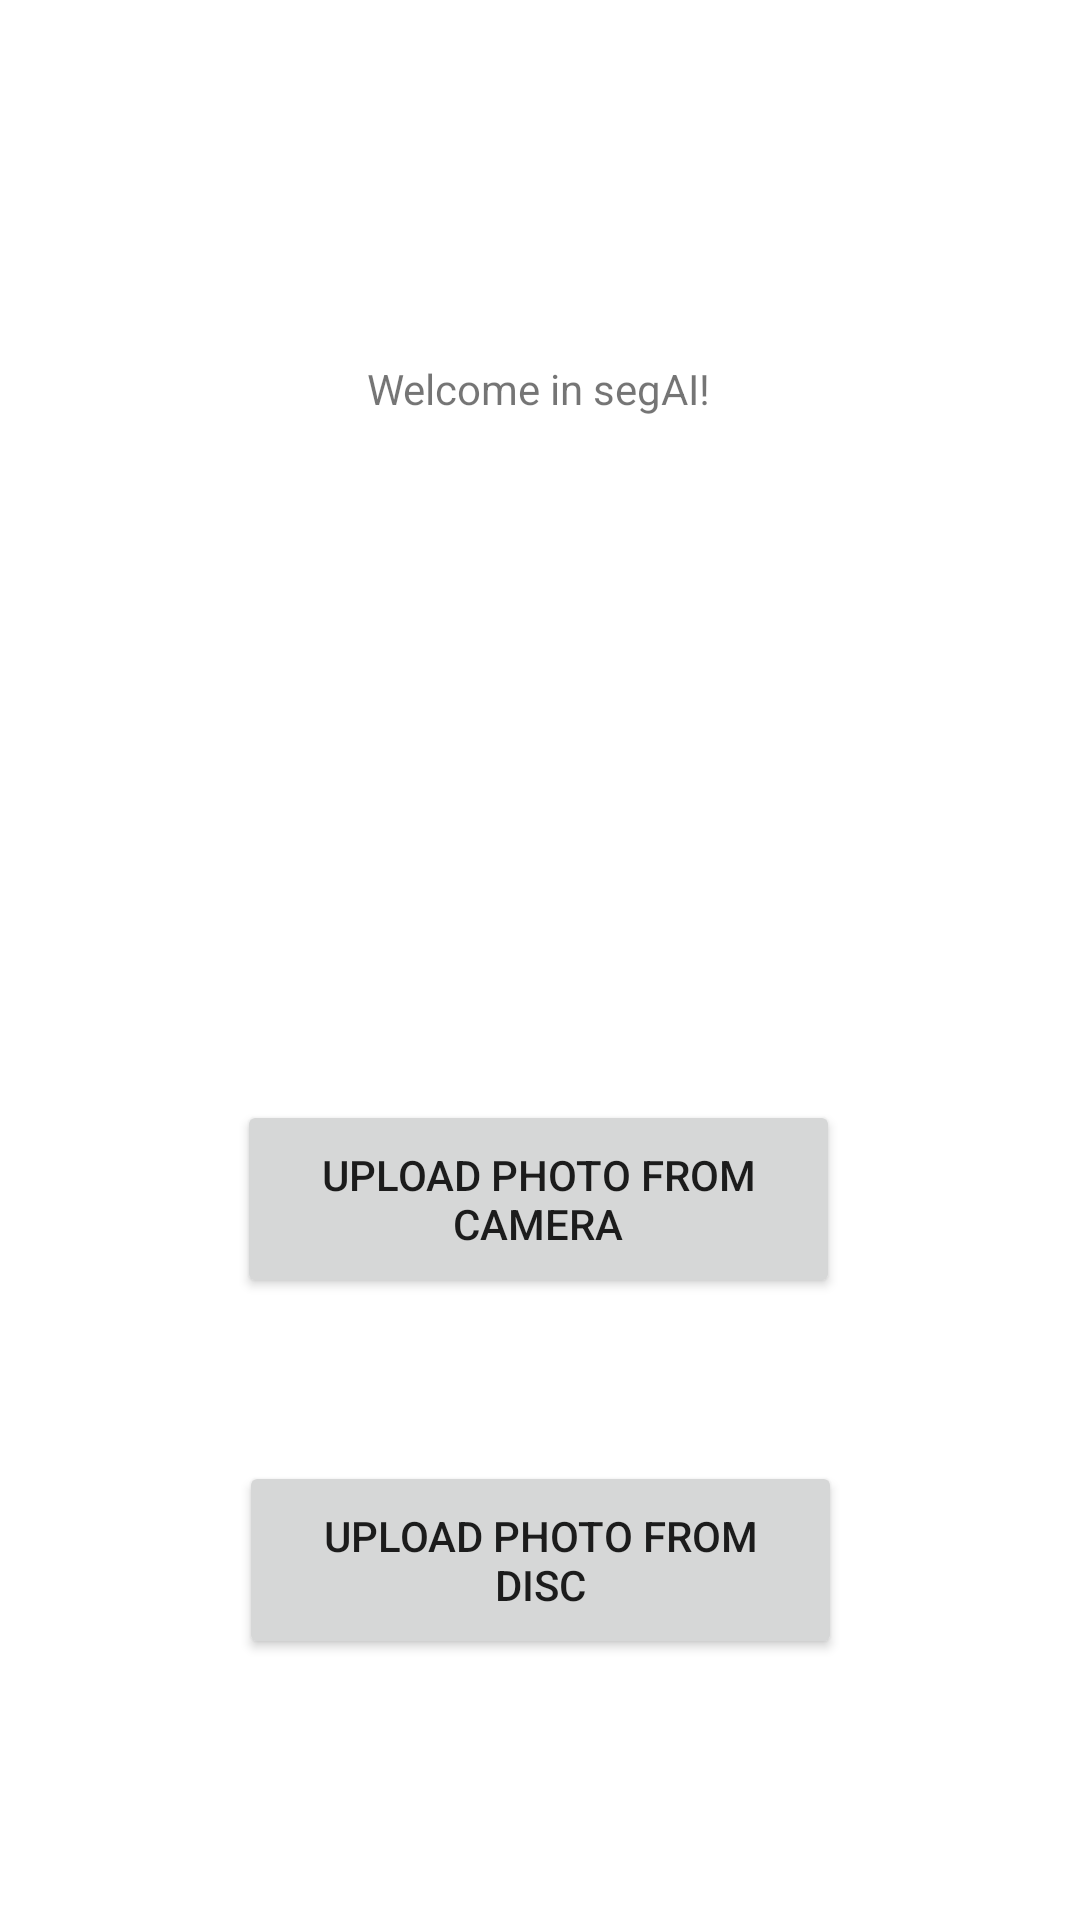

This screen was rendered from an Android layout file. Write that file and the resources it references.
<!-- AndroidManifest.xml: application theme Theme.SegAI -->
<!-- res/layout/activity_main.xml -->
<?xml version="1.0" encoding="utf-8"?>
<androidx.constraintlayout.widget.ConstraintLayout xmlns:android="http://schemas.android.com/apk/res/android"
    xmlns:app="http://schemas.android.com/apk/res-auto"
    xmlns:tools="http://schemas.android.com/tools"
    android:layout_width="match_parent"
    android:layout_height="match_parent"
    tools:context=".MainActivity">

    <TextView
        android:id="@+id/textView"
        android:layout_width="280dp"
        android:layout_height="59dp"
        android:layout_marginTop="100dp"
        android:gravity="center"
        android:text="Welcome in segAI!"
        app:layout_constraintHorizontal_bias="0.493"
        app:layout_constraintLeft_toLeftOf="parent"
        app:layout_constraintRight_toRightOf="parent"
        app:layout_constraintTop_toTopOf="parent" />

    <Button
        android:id="@+id/uploadPhotoButton"
        android:layout_width="201dp"
        android:layout_height="66dp"
        android:onClick="uploadPhoto"
        android:text="upload photo from camera"
        app:layout_constraintBottom_toBottomOf="parent"
        app:layout_constraintEnd_toEndOf="parent"
        app:layout_constraintHorizontal_bias="0.497"
        app:layout_constraintStart_toStartOf="parent"
        app:layout_constraintTop_toBottomOf="@+id/textView" />

    <Button
        android:id="@+id/uploadPhotoButton2"
        android:layout_width="201dp"
        android:layout_height="66dp"
        android:layout_marginTop="24dp"
        android:onClick="uploadPhotoFromDisc"
        android:text="upload photo from disc"
        app:layout_constraintBottom_toBottomOf="parent"
        app:layout_constraintEnd_toEndOf="parent"
        app:layout_constraintStart_toStartOf="parent"
        app:layout_constraintTop_toBottomOf="@+id/uploadPhotoButton"
        app:layout_constraintVertical_bias="0.259" />


</androidx.constraintlayout.widget.ConstraintLayout>
<!-- resources referenced by this layout -->
<resources>
  <style name="Theme.SegAI" parent="Theme.MaterialComponents.DayNight.DarkActionBar">
          
          <item name="colorPrimary">@color/blue_main</item>
          <item name="colorPrimaryVariant">@color/blue_2</item>
          <item name="colorOnPrimary">@color/white</item>
          
          <item name="colorSecondary">@color/teal_200</item>
          <item name="colorSecondaryVariant">@color/teal_700</item>
          <item name="colorOnSecondary">@color/black</item>
          
          <item name="android:statusBarColor" tools:targetApi="l">?attr/colorPrimaryVariant</item>
          
          <item name="windowActionBar">false</item>
          <item name="windowNoTitle">true</item>
          <item name="android:windowFullscreen">true</item>
      </style>
  <color name="blue_main">#2196F3</color>
  <color name="blue_2">#6CABDD</color>
  <color name="white">#FFFFFFFF</color>
  <color name="teal_200">#006CB5</color>
  <color name="teal_700">#A1C6DA</color>
  <color name="black">#FF000000</color>
</resources>
